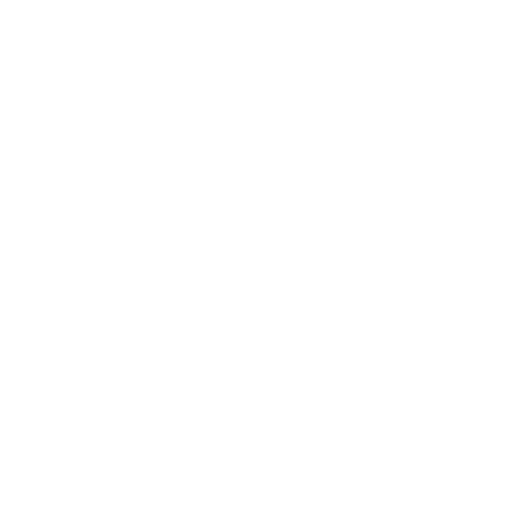
t = 0.00 s
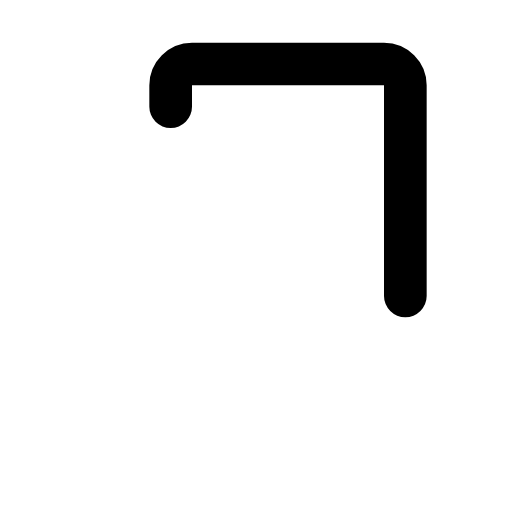
t = 0.25 s
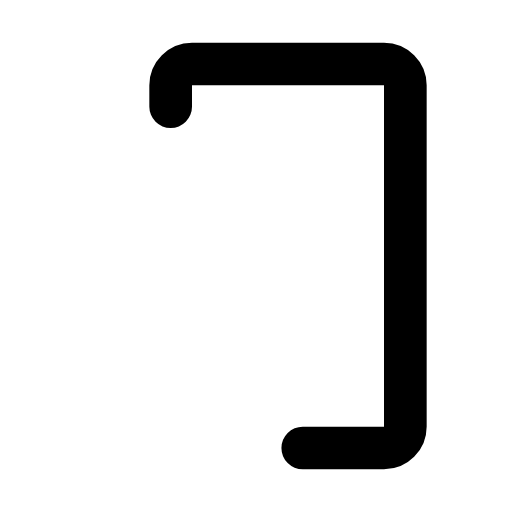
t = 0.38 s
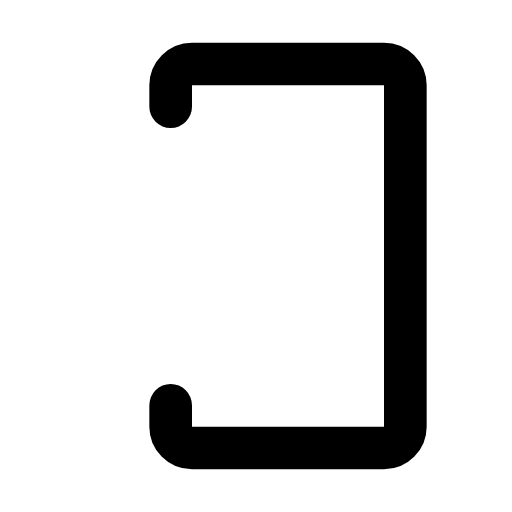
t = 0.60 s
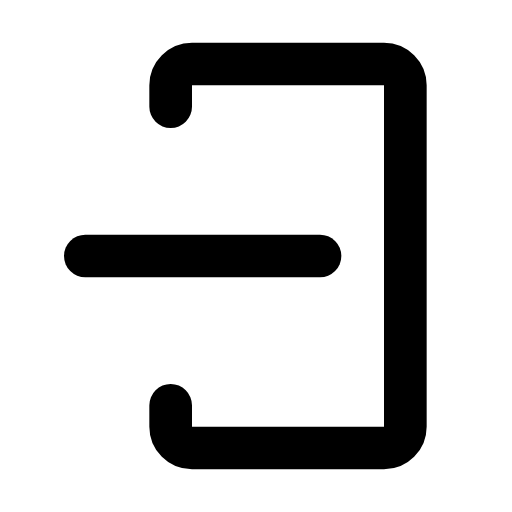
t = 0.80 s
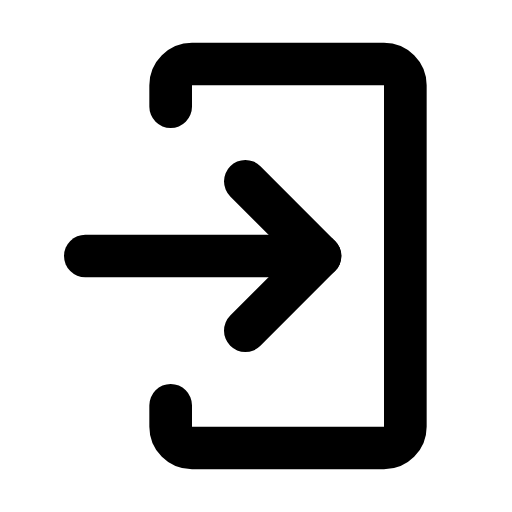
t = 1.00 s

The animated SVG that drew these frames (rendered in a browser with its animation timeline set to each time). Animation: 3 SMIL elements (animate=3); one cycle of 1.00 s.

<svg xmlns="http://www.w3.org/2000/svg" width="24" height="24" viewBox="0 0 24 24">
  <g fill="none" stroke="currentColor" stroke-linecap="round" stroke-linejoin="round" stroke-width="2">
    <path
      stroke-dasharray="46"
      d="M8 5v-1c0 -0.55 0.45 -1 1 -1h9c0.55 0 1 0.45 1 1v16c0 0.55 -0.45 1 -1 1h-9c-0.55 0 -1 -0.45 -1 -1v-1"
    >
      <animate fill="freeze" attributeName="stroke-dashoffset" dur="0.5s" values="46;0" />
    </path>
    <path stroke-dasharray="14" stroke-dashoffset="14" d="M4 12h11">
      <animate fill="freeze" attributeName="stroke-dashoffset" begin="0.6s" dur="0.2s" to="0" />
    </path>
    <path stroke-dasharray="8" stroke-dashoffset="8" d="M15 12l-3.5 -3.5M15 12l-3.5 3.5">
      <animate fill="freeze" attributeName="stroke-dashoffset" begin="0.8s" dur="0.2s" to="0" />
    </path>
  </g>
</svg>
